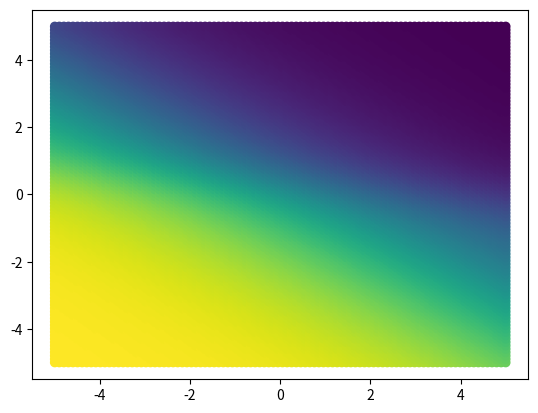

This figure's Python source:
import matplotlib.pyplot as plt
import numpy as np


def sigmoid(x):
    return 1 / (1 + np.exp(-x))


def step(x):
    return np.where(x > 0, 1, 0)


def lineal(x):
    return x


activations = {'sigmoid': sigmoid, 'step': step, 'lineal': lineal}


class Network:

    bias = 1

    # W[i][j][k] layer i, weight k, neuron j

    #W[i]:
        #  N1    N2  ...  Nn
        #  w1    w1  ...  w1
        #  w2    w2  ...  w2
        #  ...   ...  ...  ...
        #  wn    wn  ...  wn

    def __init__(self, structure=[3, 1],  activation='sigmoid', seed=1):
        structure[0] += 1  # add bias
        self.structure = structure
        self.activation = activations.get(activation)
        if seed != 0:
            np.random.seed(seed)
        self.randomize()

    def randomize(self):
        self.w = []
        for i in range(len(self.structure) - 1):
            self.w.append(np.random.randn(
                self.structure[i], self.structure[i+1]))

    def feedforward(self, input):
        input = np.array(input + [self.bias])
        for i in range(len(self.w)):
            input = self.activation(np.dot(input, self.w[i]))
        return input

    def training(self, dataset, epochs=100, learning_rate=0.1):
        pass

def plot():
    network = Network([2, 3, 1], 'sigmoid', seed=0)

    x = np.linspace(-5, 5, 100)
    y = np.linspace(-5, 5, 100)
    sample = [[i, j] for i in x for j in y]
    value = [network.feedforward(s)[0] for s in sample]

    x = [s[0] for s in sample]
    y = [s[1] for s in sample]
    plt.scatter(x, y, c=value)
    plt.show()
    
def plot_line():
    network = Network([2,1], 'step', seed=0)
    input = [1,0]

    m,a,c = network.w[0]

    line = lambda x: (m*x + c)/a
    x = np.linspace(-1,1,100)
    plt.plot(x, line(x))
    plt.xlim(-1,1)
    plt.ylim(-1,1)
    plt.grid()
    plt.show()

if __name__ == '__main__':
    #plot_line()
    plot()